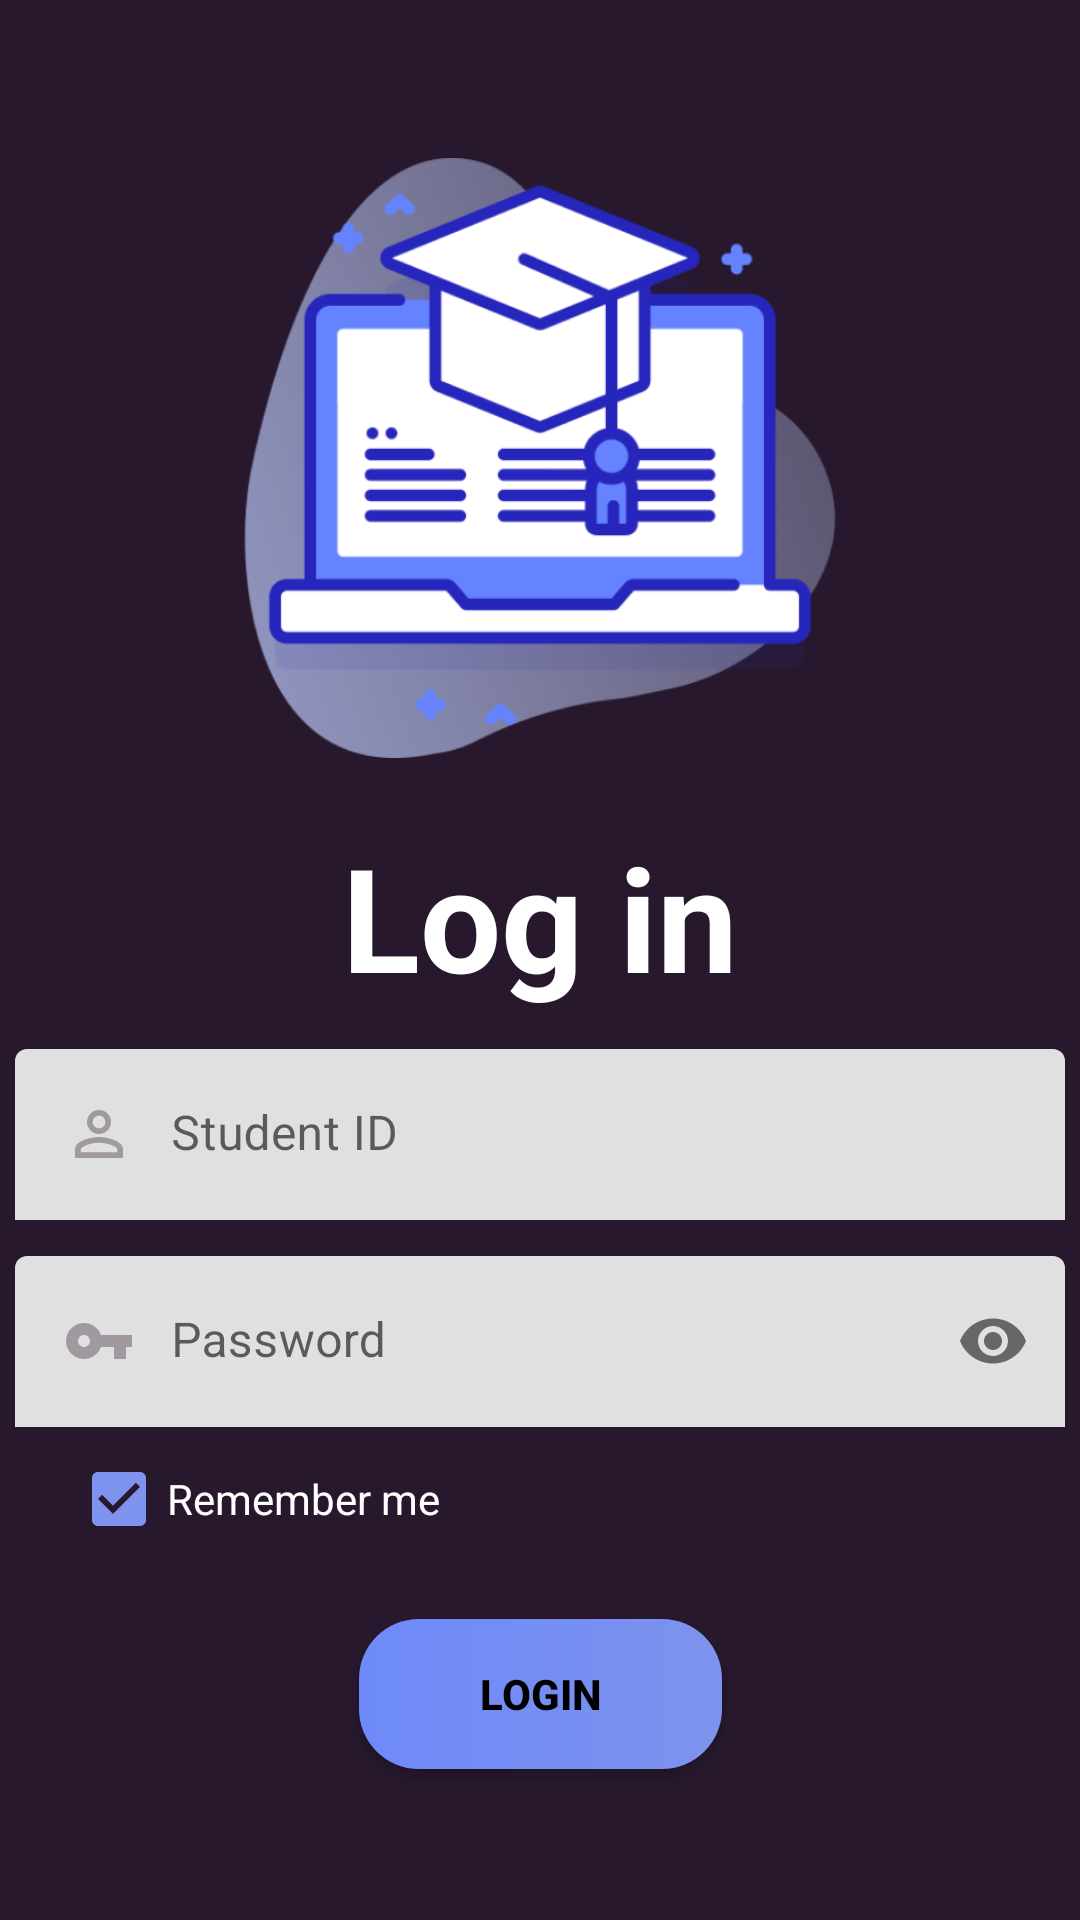

This screen was rendered from an Android layout file. Write that file and the resources it references.
<!-- AndroidManifest.xml: application theme Theme.InteractiveElearning -->
<!-- res/layout/activity_login.xml -->
<?xml version="1.0" encoding="utf-8"?>
<androidx.constraintlayout.widget.ConstraintLayout xmlns:android="http://schemas.android.com/apk/res/android"
    xmlns:app="http://schemas.android.com/apk/res-auto"
    xmlns:tools="http://schemas.android.com/tools"
    android:layout_width="match_parent"
    android:layout_height="match_parent"
    android:background="@drawable/background"
    tools:context=".activities.LoginActivity">

    <View
        android:id="@+id/animate1"
        android:layout_width="200dp"
        android:layout_height="200dp"
        android:layout_marginStart="114dp"
        android:layout_marginLeft="114dp"
        android:layout_marginTop="87dp"
        android:layout_marginEnd="114dp"
        android:layout_marginRight="114dp"
        android:layout_marginBottom="422dp"
        android:background="@drawable/diploma_1"
        app:layout_constraintBottom_toBottomOf="parent"
        app:layout_constraintEnd_toEndOf="parent"
        app:layout_constraintStart_toStartOf="parent"
        app:layout_constraintTop_toTopOf="parent" />

    <TextView
        android:id="@+id/animate2"
        android:layout_width="wrap_content"
        android:layout_height="wrap_content"
        android:layout_marginStart="114dp"
        android:layout_marginTop="278dp"
        android:layout_marginEnd="114dp"
        android:layout_marginBottom="307dp"
        android:text="@string/log_in"
        android:textColor="@color/white"
        android:textSize="48sp"
        android:textStyle="bold"
        app:layout_constraintBottom_toBottomOf="parent"
        app:layout_constraintEnd_toEndOf="parent"
        app:layout_constraintStart_toStartOf="parent"
        app:layout_constraintTop_toTopOf="parent" />


    <com.google.android.material.textfield.TextInputLayout
        android:id="@+id/studentId"
        android:layout_width="350dp"
        android:layout_height="57dp"
        android:layout_marginStart="15dp"
        android:layout_marginLeft="15dp"
        android:layout_marginTop="350dp"
        android:layout_marginEnd="15dp"
        android:layout_marginRight="15dp"
        android:layout_marginBottom="234dp"
        app:boxStrokeWidth="0dp"
        app:boxStrokeWidthFocused="0dp"
        app:layout_constraintBottom_toBottomOf="parent"
        app:layout_constraintEnd_toEndOf="parent"
        app:layout_constraintStart_toStartOf="parent"
        app:layout_constraintTop_toTopOf="parent">

        <EditText
            android:id="@+id/inputStudentId"
            android:layout_width="match_parent"
            android:layout_height="match_parent"
            android:background="@drawable/design_input_text_fields"
            android:drawableStart="@drawable/custom_student_id_icon"
            android:drawablePadding="12dp"
            android:hint="@string/student_id"
            android:importantForAutofill="no"
            android:inputType="text"
            android:maxLength="11"
            android:padding="10dp"
            android:textColor="@color/black"
            android:textColorHint="#5E000000"
            android:textCursorDrawable="@null"
            app:layout_constraintBottom_toBottomOf="parent"
            app:layout_constraintEnd_toEndOf="parent"
            app:layout_constraintStart_toStartOf="parent"
            app:layout_constraintTop_toTopOf="parent" />


    </com.google.android.material.textfield.TextInputLayout>

    <com.google.android.material.textfield.TextInputLayout
        android:id="@+id/password"
        android:layout_width="350dp"
        android:layout_height="57dp"
        android:layout_marginStart="15dp"
        android:layout_marginLeft="15dp"
        android:layout_marginTop="419dp"
        android:layout_marginEnd="15dp"
        android:layout_marginRight="15dp"
        android:layout_marginBottom="165dp"
        app:boxStrokeWidth="0dp"
        app:boxStrokeWidthFocused="0dp"
        app:layout_constraintBottom_toBottomOf="parent"
        app:layout_constraintEnd_toEndOf="parent"
        app:layout_constraintStart_toStartOf="parent"
        app:layout_constraintTop_toTopOf="parent"
        app:passwordToggleEnabled="true">

        <EditText
            android:id="@+id/inputPassword"
            android:layout_width="match_parent"
            android:layout_height="match_parent"
            android:background="@drawable/design_input_text_fields"
            android:drawableStart="@drawable/custom_password_icon"
            android:drawablePadding="12dp"
            android:hint="@string/password"
            android:importantForAutofill="no"
            android:inputType="textPassword"
            android:padding="10dp"
            android:textColor="@color/black"
            android:textColorHint="#5E000000"
            android:textCursorDrawable="@null" />
    </com.google.android.material.textfield.TextInputLayout>

    <CheckBox
        android:id="@+id/checkbox"
        android:layout_width="wrap_content"
        android:layout_height="wrap_content"
        android:checked="true"
        android:text="@string/remember_me"
        android:textColor="@color/white"
        app:layout_constraintEnd_toEndOf="parent"
        app:layout_constraintHorizontal_bias="0.1"
        app:layout_constraintStart_toStartOf="parent"
        app:layout_constraintTop_toBottomOf="@+id/password" />

    <Button
        android:id="@+id/buttonLogin"
        android:layout_width="121dp"
        android:layout_height="50dp"
        android:layout_marginTop="16dp"
        android:background="@drawable/design_buttons"
        android:text="@string/login"
        android:textColor="@color/black"
        android:textStyle="bold"
        app:layout_constraintBottom_toBottomOf="parent"
        app:layout_constraintEnd_toEndOf="parent"
        app:layout_constraintStart_toStartOf="parent"
        app:layout_constraintTop_toBottomOf="@+id/checkbox"
        app:layout_constraintVertical_bias="0.0" />

    <TextView
        android:id="@+id/forgotPassword"
        android:layout_width="wrap_content"
        android:layout_height="20dp"
        android:layout_marginHorizontal="50dp"
        android:layout_marginTop="20dp"
        android:layout_marginBottom="72dp"
        android:text="@string/forgot_password"
        android:textColor="#6A6F71"
        app:layout_constraintBottom_toBottomOf="parent"
        app:layout_constraintEnd_toEndOf="parent"
        app:layout_constraintHorizontal_bias="0.513"
        app:layout_constraintStart_toStartOf="parent"
        app:layout_constraintTop_toBottomOf="@+id/buttonLogin" />

    <ProgressBar
        android:id="@+id/progressBar"
        android:layout_width="wrap_content"
        android:layout_height="wrap_content"
        android:layout_gravity="center"
        android:visibility="gone"
        app:layout_constraintBottom_toBottomOf="parent"
        app:layout_constraintEnd_toEndOf="parent"
        app:layout_constraintStart_toStartOf="parent"
        app:layout_constraintTop_toBottomOf="@+id/forgotPassword" />

</androidx.constraintlayout.widget.ConstraintLayout>
<!-- resources referenced by this layout -->
<resources>
  <!-- drawable background (drawable) -->
  <?xml version="1.0" encoding="utf-8"?>
  <shape xmlns:android="http://schemas.android.com/apk/res/android">
      <solid android:color="#27182D" />
  </shape>
  <!-- drawable custom_password_icon (drawable) -->
  <?xml version="1.0" encoding="utf-8"?>
  <selector xmlns:android="http://schemas.android.com/apk/res/android">
      <item android:drawable="@drawable/icon_password_focused" android:state_focused="true" />
      <item android:drawable="@drawable/icon_password" android:state_focused="false" />
  </selector>
  <!-- drawable custom_student_id_icon (drawable) -->
  <?xml version="1.0" encoding="utf-8"?>
  <selector xmlns:android="http://schemas.android.com/apk/res/android">
      <item android:drawable="@drawable/icon_student_id_focused" android:state_focused="true" />
      <item android:drawable="@drawable/icon_student_id" android:state_focused="false" />
  </selector>
  <!-- drawable design_buttons (drawable) -->
  <?xml version="1.0" encoding="utf-8"?>
  <shape xmlns:android="http://schemas.android.com/apk/res/android">
  
      <corners android:radius="20dp" />
      <gradient
          android:endColor="#7D93ED"
          android:startColor="#6E89FA" />
  
  
  </shape>
  <string name="forgot_password">Forgot Password?</string>
  <string name="log_in">Log in</string>
  <string name="login">Login</string>
  <string name="password">Password</string>
  <string name="remember_me">Remember me</string>
  <string name="student_id">Student ID</string>
  <style name="Theme.InteractiveElearning" parent="Theme.MaterialComponents.Light.NoActionBar">
          
          <item name="colorPrimary">#7D93ED</item>
          <item name="colorPrimaryVariant">#0F0812</item>
          <item name="colorOnPrimary">@color/white</item>
          
          <item name="colorSecondary">#7D93ED</item>
          <item name="colorSecondaryVariant">@color/teal_700</item>
          <item name="colorOnSecondary">@color/black</item>
          
          <item name="android:statusBarColor" tools:targetApi="l">#27182D</item>
          
          <item name="android:forceDarkAllowed" tools:targetApi="q">false</item>
      </style>
  <!-- drawable icon_password_focused (drawable) -->
  <vector xmlns:android="http://schemas.android.com/apk/res/android"
      android:width="24dp"
      android:height="24dp"
      android:alpha="0.8"
      android:tint="#27182D"
      android:viewportWidth="24"
      android:viewportHeight="24">
      <path
          android:fillColor="#27182D"
          android:pathData="M12.65,10C11.83,7.67 9.61,6 7,6c-3.31,0 -6,2.69 -6,6s2.69,6 6,6c2.61,0 4.83,-1.67 5.65,-4H17v4h4v-4h2v-4H12.65zM7,14c-1.1,0 -2,-0.9 -2,-2s0.9,-2 2,-2 2,0.9 2,2 -0.9,2 -2,2z" />
  </vector>
  <!-- drawable icon_password (drawable) -->
  <vector xmlns:android="http://schemas.android.com/apk/res/android"
      android:width="24dp"
      android:height="24dp"
      android:alpha="0.8"
      android:tint="#918790"
      android:viewportWidth="24"
      android:viewportHeight="24">
      <path
          android:fillColor="#FFFFFF"
          android:pathData="M12.65,10C11.83,7.67 9.61,6 7,6c-3.31,0 -6,2.69 -6,6s2.69,6 6,6c2.61,0 4.83,-1.67 5.65,-4H17v4h4v-4h2v-4H12.65zM7,14c-1.1,0 -2,-0.9 -2,-2s0.9,-2 2,-2 2,0.9 2,2 -0.9,2 -2,2z" />
  </vector>
  <!-- drawable icon_student_id (drawable) -->
  <vector xmlns:android="http://schemas.android.com/apk/res/android"
      android:width="24dp"
      android:height="24dp"
      android:alpha="0.8"
      android:tint="#918790"
      android:viewportWidth="24"
      android:viewportHeight="24">
      <path
          android:fillColor="#FFFFFF"
          android:pathData="M12,5.9c1.16,0 2.1,0.94 2.1,2.1s-0.94,2.1 -2.1,2.1S9.9,9.16 9.9,8s0.94,-2.1 2.1,-2.1m0,9c2.97,0 6.1,1.46 6.1,2.1v1.1L5.9,18.1L5.9,17c0,-0.64 3.13,-2.1 6.1,-2.1M12,4C9.79,4 8,5.79 8,8s1.79,4 4,4 4,-1.79 4,-4 -1.79,-4 -4,-4zM12,13c-2.67,0 -8,1.34 -8,4v3h16v-3c0,-2.66 -5.33,-4 -8,-4z" />
  </vector>
  <!-- not gathered from this repository: default colours our renderer supplied (Android Studio template values) -->
  <color name="teal_700">#FF018786</color>
  <color name="black">#FF000000</color>
  <color name="white">#FFFFFFFF</color>
</resources>
